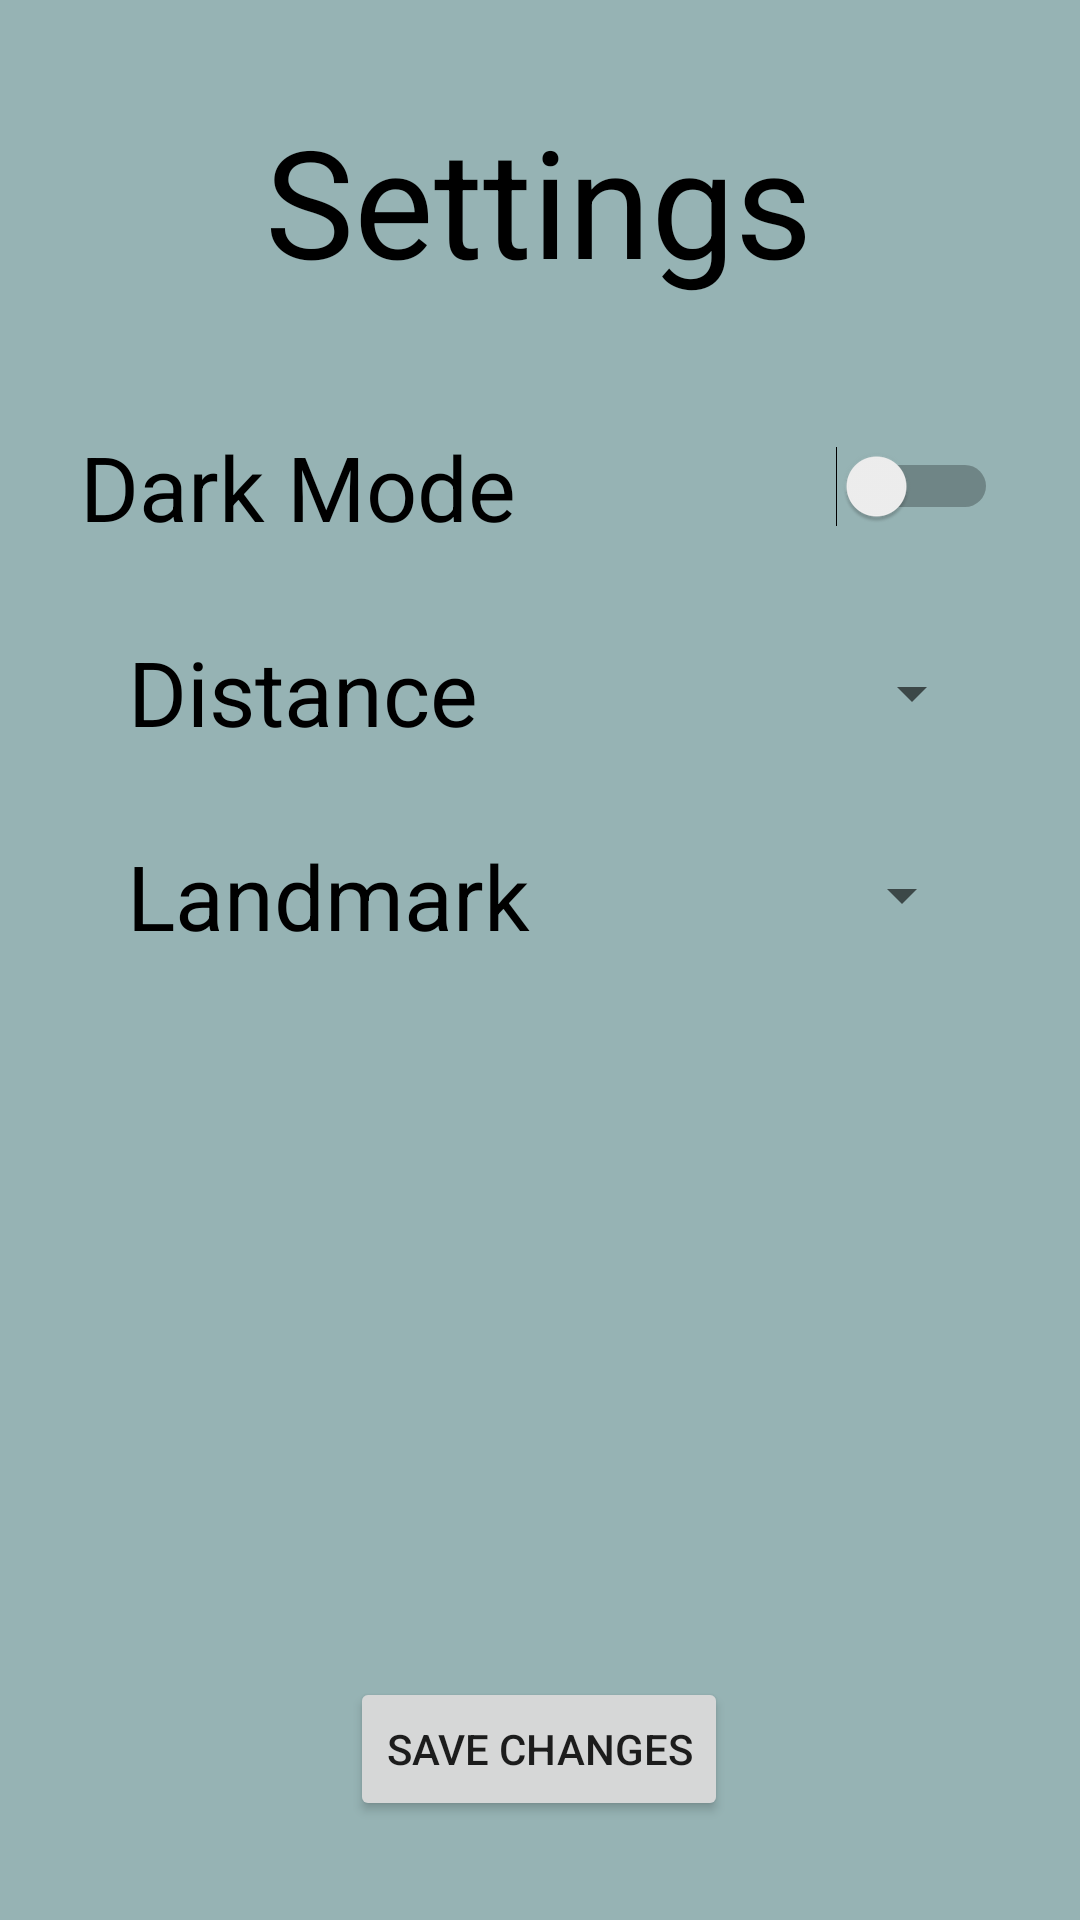

Produce the Android XML layout that renders to this screen, including the resource entries it uses.
<!-- AndroidManifest.xml: application theme Theme.Maplication -->
<!-- res/layout/fragment_notifications.xml -->
<?xml version="1.0" encoding="utf-8"?>
<androidx.constraintlayout.widget.ConstraintLayout xmlns:android="http://schemas.android.com/apk/res/android"
    xmlns:app="http://schemas.android.com/apk/res-auto"
    xmlns:tools="http://schemas.android.com/tools"
    android:layout_width="match_parent"
    android:layout_height="match_parent"
    tools:context=".ui.notifications.NotificationsFragment"
    android:background="@color/appcolor">


    <Switch
        android:id="@+id/darkModeSwitch"
        android:layout_width="306dp"
        android:layout_height="51dp"
        android:text="@string/dark_mode"
        android:textSize="30sp"
        app:layout_constraintBottom_toBottomOf="parent"
        app:layout_constraintEnd_toEndOf="parent"
        app:layout_constraintHorizontal_bias="0.495"
        app:layout_constraintStart_toStartOf="parent"
        app:layout_constraintTop_toTopOf="parent"
        app:layout_constraintVertical_bias="0.232"
        tools:ignore="UseSwitchCompatOrMaterialXml" />

    <TextView
        android:id="@+id/textView"
        android:layout_width="wrap_content"
        android:layout_height="wrap_content"
        android:text="@string/settings"
        app:layout_constraintBottom_toBottomOf="parent"
        app:layout_constraintEnd_toEndOf="parent"
        app:layout_constraintHorizontal_bias="0.498"
        app:layout_constraintStart_toStartOf="parent"
        app:layout_constraintTop_toTopOf="parent"
        app:layout_constraintVertical_bias="0.058"
        android:textSize="50sp"
        android:textColor="@color/black"/>

    <Spinner
        android:id="@+id/distanceSpinner"
        android:layout_width="169dp"
        android:layout_height="38dp"
        app:layout_constraintBottom_toBottomOf="parent"
        app:layout_constraintEnd_toEndOf="parent"
        app:layout_constraintHorizontal_bias="0.832"
        app:layout_constraintStart_toStartOf="parent"
        app:layout_constraintTop_toTopOf="parent"
        app:layout_constraintVertical_bias="0.352" />

    <TextView
        android:id="@+id/distanceTV"
        android:layout_width="wrap_content"
        android:layout_height="wrap_content"
        android:text="@string/distance"
        android:textSize="30sp"
        app:layout_constraintBottom_toBottomOf="parent"
        app:layout_constraintEnd_toEndOf="parent"
        app:layout_constraintHorizontal_bias="0.176"
        app:layout_constraintStart_toStartOf="parent"
        app:layout_constraintTop_toTopOf="parent"
        app:layout_constraintVertical_bias="0.351"
        android:textColor="@color/black"/>

    <Spinner
        android:id="@+id/landmarksSpinner"
        android:layout_width="147dp"
        android:layout_height="40dp"
        app:layout_constraintBottom_toBottomOf="parent"
        app:layout_constraintEnd_toEndOf="parent"
        app:layout_constraintHorizontal_bias="0.834"
        app:layout_constraintStart_toStartOf="parent"
        app:layout_constraintTop_toTopOf="parent"
        app:layout_constraintVertical_bias="0.464" />

    <TextView
        android:id="@+id/landmarksTV"
        android:layout_width="wrap_content"
        android:layout_height="wrap_content"
        android:text="@string/landmark"
        android:textColor="@color/black"
        android:textSize="30sp"
        app:layout_constraintBottom_toBottomOf="parent"
        app:layout_constraintEnd_toEndOf="parent"
        app:layout_constraintHorizontal_bias="0.188"
        app:layout_constraintStart_toStartOf="parent"
        app:layout_constraintTop_toTopOf="parent"
        app:layout_constraintVertical_bias="0.464" />

    <Button
        android:id="@+id/saveSettingsBtn"
        android:layout_width="wrap_content"
        android:layout_height="wrap_content"
        android:text="@string/save_changes"
        app:layout_constraintBottom_toBottomOf="parent"
        app:layout_constraintEnd_toEndOf="parent"
        app:layout_constraintHorizontal_bias="0.498"
        app:layout_constraintStart_toStartOf="parent"
        app:layout_constraintTop_toTopOf="parent"
        app:layout_constraintVertical_bias="0.944" />


</androidx.constraintlayout.widget.ConstraintLayout>
<!-- resources referenced by this layout -->
<resources>
  <color name="appcolor">#96b3b4</color>
  <color name="black">#FF000000</color>
  <string name="dark_mode">Dark Mode</string>
  <string name="distance">Distance</string>
  <string name="landmark">Landmark</string>\
  <string name="save_changes">Save Changes</string>
  <string name="settings">Settings</string>
  <style name="Theme.Maplication" parent="Theme.MaterialComponents.DayNight.DarkActionBar">
          
          <item name="colorPrimary">@color/purple_500</item>
          <item name="colorPrimaryVariant">@color/purple_700</item>
          <item name="colorOnPrimary">@color/white</item>
          
          <item name="colorSecondary">@color/teal_200</item>
          <item name="colorSecondaryVariant">@color/teal_700</item>
          <item name="colorOnSecondary">@color/black</item>
          
          <item name="android:statusBarColor" tools:targetApi="l">?attr/colorPrimaryVariant</item>
          
      </style>
  <color name="purple_500">#FF6200EE</color>
  <color name="purple_700">#FF3700B3</color>
  <color name="white">#FFFFFFFF</color>
  <color name="teal_200">#FF03DAC5</color>
  <color name="teal_700">#FF018786</color>
</resources>
